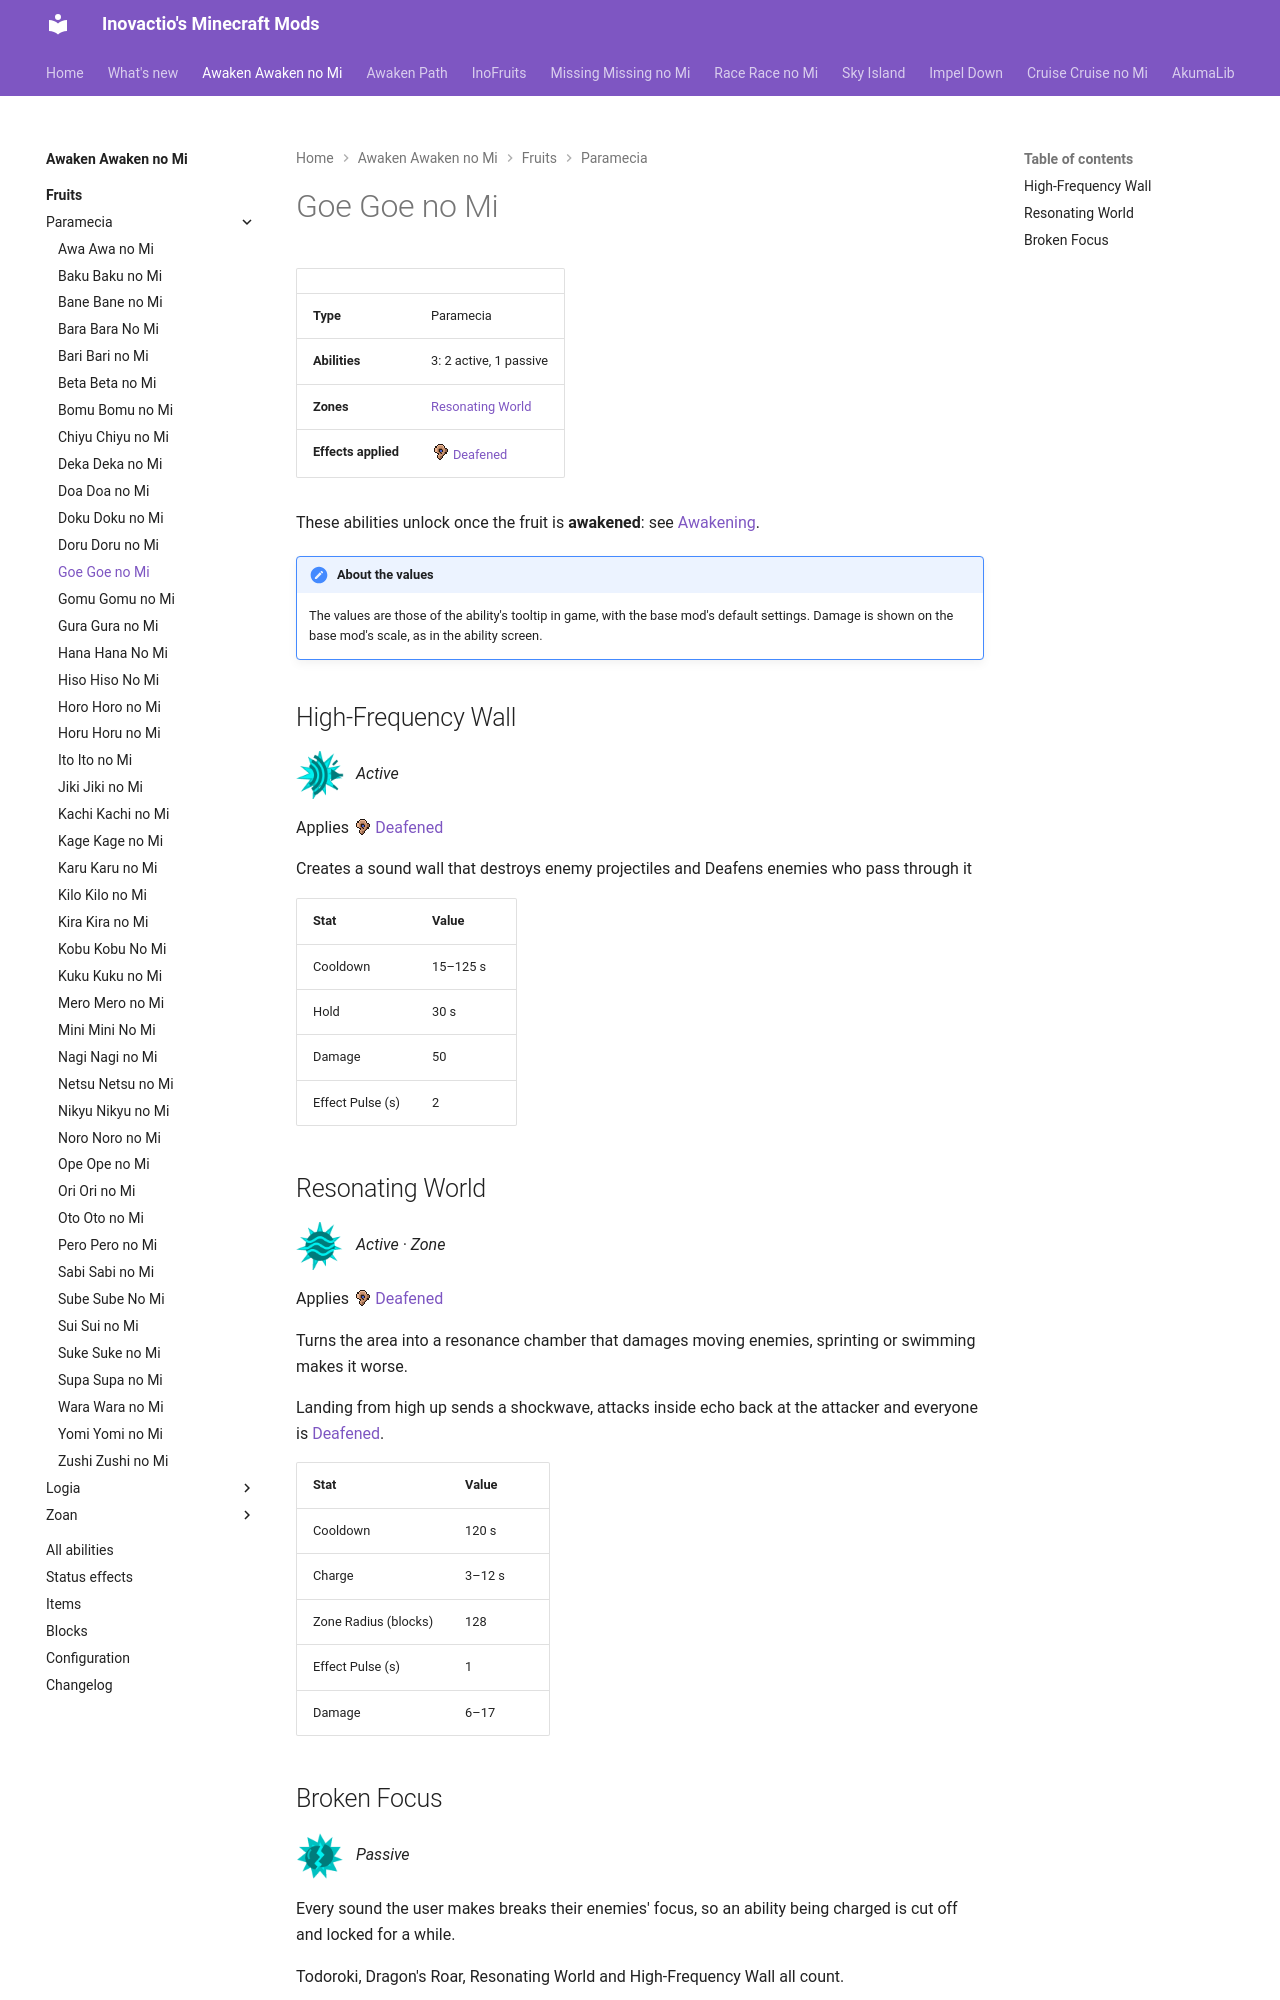

repository: Inovactio/inovactio.github.io · page: mods/awaken-awaken-no-mi/fruits/goe-goe-no-mi/index.html · generator: mkdocs

# Goe Goe no Mi

| | |
|---|---|
| **Type** | Paramecia |
| **Abilities** | 3: 2 active, 1 passive |
| **Zones** | [Resonating World](#resonating-world) |
| **Effects applied** | ![](../effect-icons/deafened.png){ .effect-mini .pixelated }[Deafened](../effects.md#effect-deafened) |

These abilities unlock once the fruit is **awakened**: see [Awakening](../index.md#getting-started).

!!! note "About the values"
    The values are those of the ability's tooltip in game, with the base mod's default settings. Damage is shown on the base mod's scale, as in the ability screen.

## High-Frequency Wall { #high-frequency-wall }

![](../abilities/high-frequency-wall.png){ .ability-icon } *Active*

Applies ![](../effect-icons/deafened.png){ .effect-mini .pixelated }[Deafened](../effects.md#effect-deafened)

Creates a sound wall that destroys enemy projectiles and Deafens enemies who pass through it

| Stat | Value |
|---|---|
| Cooldown | 15–125 s |
| Hold | 30 s |
| Damage | 50 |
| Effect Pulse (s) | 2 |

## Resonating World { #resonating-world }

![](../abilities/resonating-world.png){ .ability-icon } *Active · Zone*

Applies ![](../effect-icons/deafened.png){ .effect-mini .pixelated }[Deafened](../effects.md#effect-deafened)

Turns the area into a resonance chamber that damages moving enemies, sprinting or swimming makes it worse.

Landing from high up sends a shockwave, attacks inside echo back at the attacker and everyone is [Deafened](../effects.md#effect-deafened).

| Stat | Value |
|---|---|
| Cooldown | 120 s |
| Charge | 3–12 s |
| Zone Radius (blocks) | 128 |
| Effect Pulse (s) | 1 |
| Damage | 6–17 |
